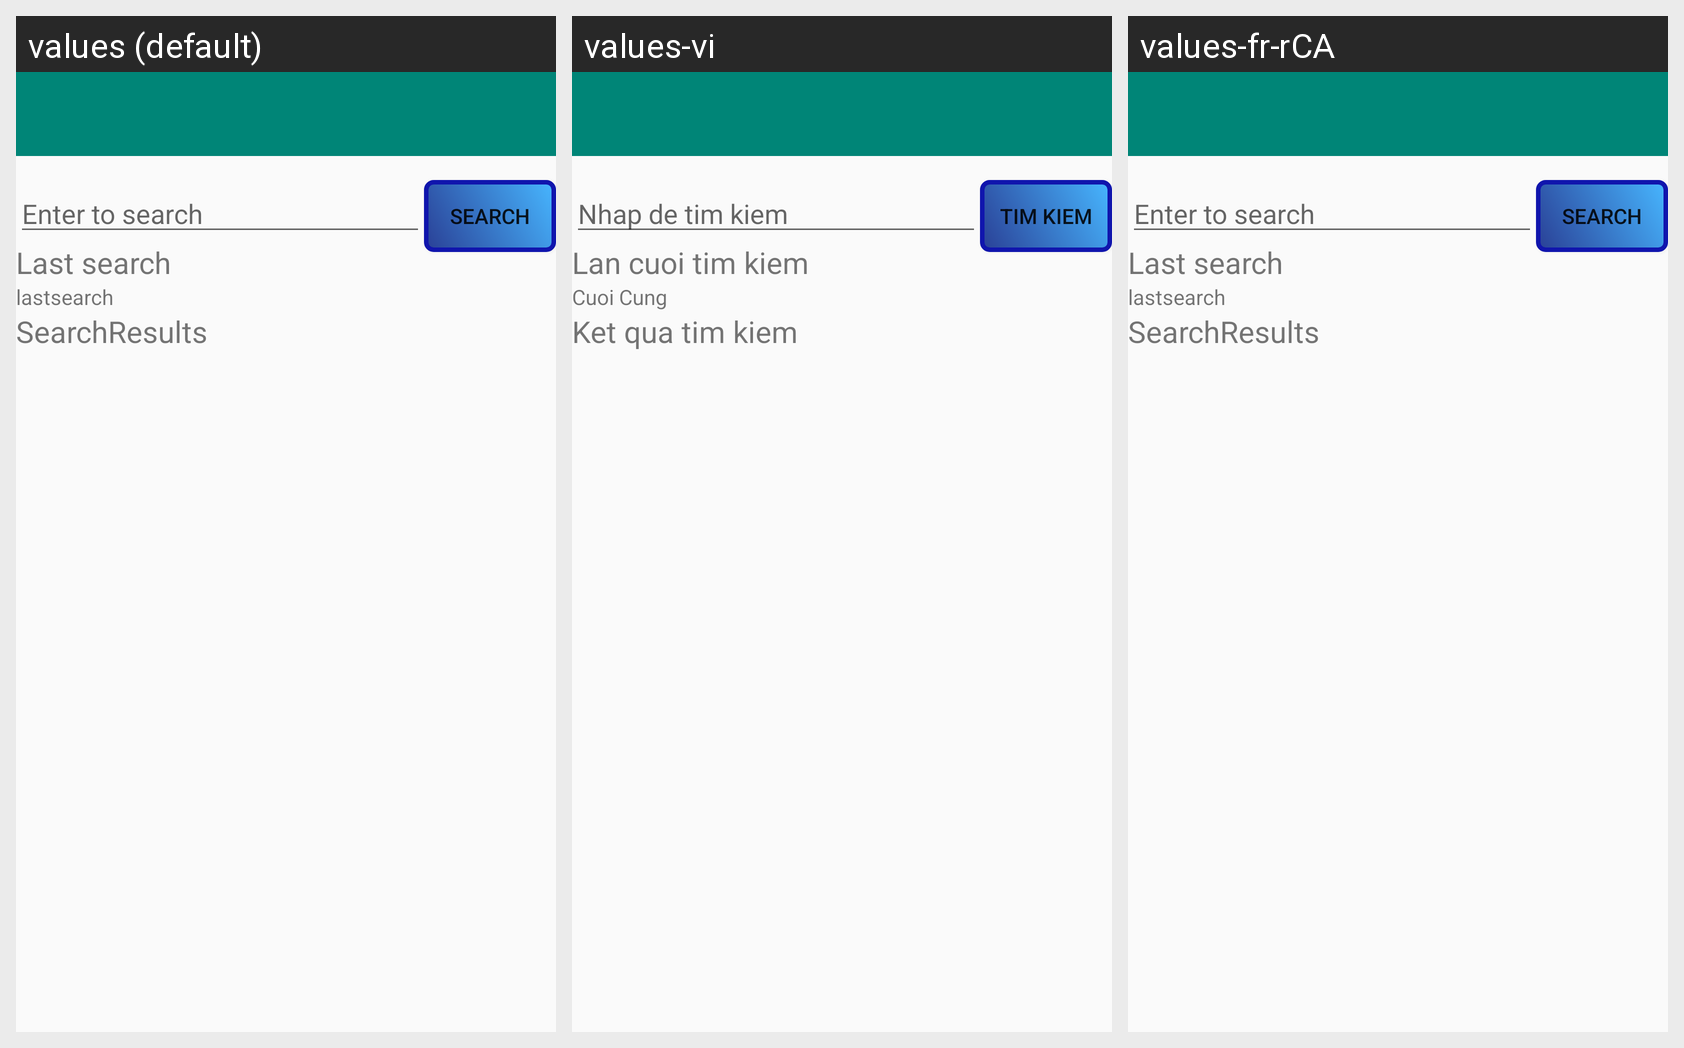

Locale-by-locale string values for the Android screen shown in this grid:
Android screen res/layout/newsfeed_main_acitivty.xml rendered under 3 locales, left to right: values (default), values-vi, values-fr-rCA. Device: Nexus 5 (rendered at 1080×1920; each locale shown at half size, 540×960, under a caption strip naming it); theme AppTheme.
Strings drawn on this screen, with the default value and each locale's value (text and hints the layout hard-codes, and strings that could not be matched under every locale, appear in the picture but are not listed):

Entertosearch
  values: Enter to search
  values-vi: Nhap de tim kiem
  values-fr-rCA: Enter to search  [not translated; the default value is used]

Search
  values: Search
  values-vi: Tim kiem
  values-fr-rCA: Search  [not translated; the default value is used]

Lastsearch
  values: Last search
  values-vi: Lan cuoi tim kiem
  values-fr-rCA: Last search  [not translated; the default value is used]

lastsearch
  values: lastsearch
  values-vi: Cuoi Cung
  values-fr-rCA: lastsearch  [not translated; the default value is used]

SearchResults
  values: SearchResults
  values-vi: Ket qua tim kiem
  values-fr-rCA: SearchResults  [not translated; the default value is used]
